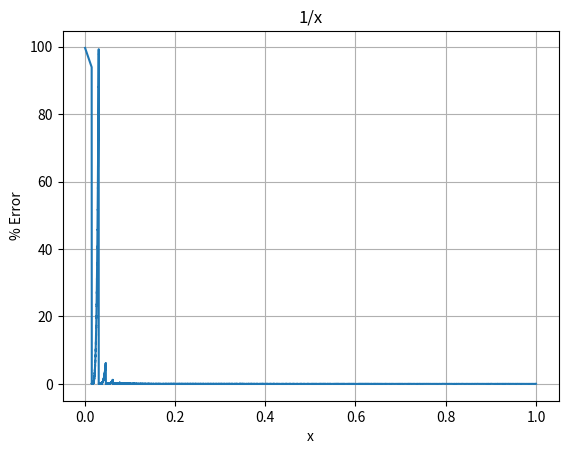

Write Python code to recreate this figure.
import matplotlib.pyplot as plt
import numpy as np

D = 15

def fixed(f): return int(f * (1 << D))
def f32(fx): return float(fx / (1 << D))

def fixed_mul(a, b): return int((a * b) >> D)

def leading_zeros(n):
    for i in reversed(range(32)):
        if n & (1 << i):
            return 31 - i
    return 32

# LUT reconstructs some fractional number from the index
# [33] => (fixed) 0.515625 => (LUT has (fixed)1/0.515625)
# [47] => (fixed) 0.734375 => ...
# [63] => (fixed) 0.984375 => ...
# [0]  => special case, assumes (fixed) 1.0000 => LUT has (fixed) 1/1.0000
LUT = [fixed(1 / f32(i << (D - 6))) if i != 0 else fixed(1) for i in range(64)]

def fixed_recip_lte1(fx):
    # First iteration (LUT)
    idx = (fx >> (D - 6)) & 63 # index into LUT is 6 MSB of fractional part
    iter0 = LUT[idx]
    
    # Second iteration (Newton)
    iter1 = (iter0 << 1) - fixed_mul(fx, fixed_mul(iter0, iter0))

    # Third iteration (Newton)
    iter2 = (iter1 << 1) - fixed_mul(fx, fixed_mul(iter1, iter1))

    return iter2

def err(f):
    actual = 1 / f
    predicted = f32(fixed_recip_lte1(fixed(f)))
    
    return abs(actual - predicted) / actual

x = np.arange(0.001, 1, 0.00001)
y = [100 * err(i) for i in x]

fig, ax = plt.subplots()

ax.plot(x, y)
ax.set(xlabel="x", ylabel="% Error", title="1/x")
ax.grid()

plt.show()